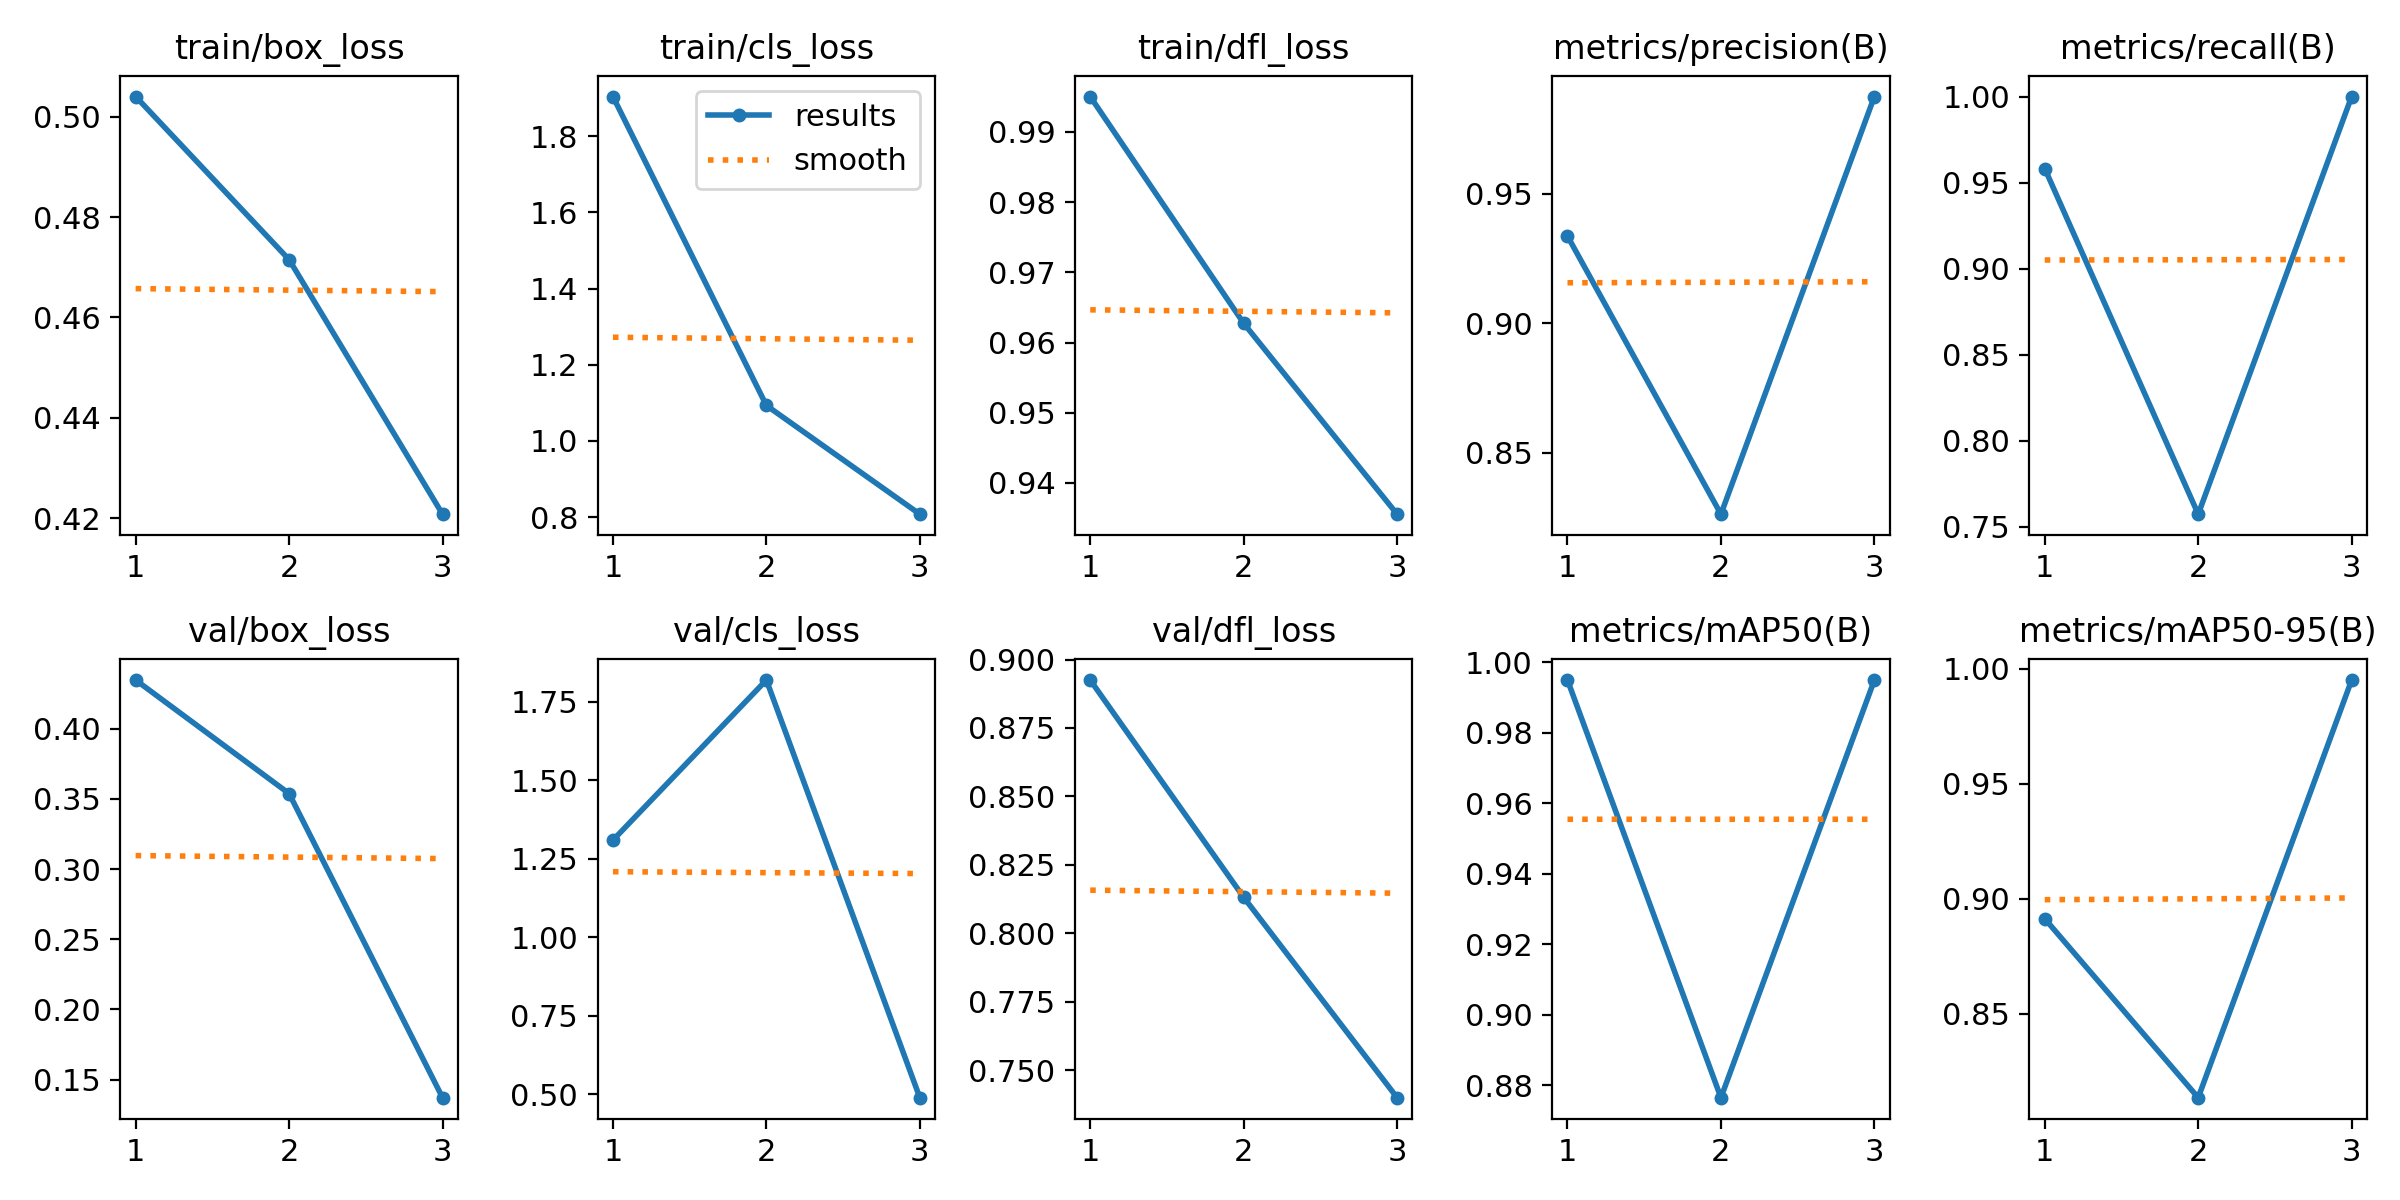

Source data for this figure (header and first rows):
epoch, train/box_loss, train/cls_loss, train/dfl_loss, metrics/precision(B), metrics/recall(B), metrics/mAP50(B), metrics/mAP50-95(B), val/box_loss, val/cls_loss, val/dfl_loss, lr/pg0, lr/pg1, lr/pg2
1, 0.5041, 1.904, 0.995, 0.9337, 0.9582, 0.995, 0.8913, 0.4346, 1.309, 0.8925, 0.0004134, 0.0004134, 0.0004134
2, 0.4715, 1.093, 0.9627, 0.8263, 0.7573, 0.8764, 0.8136, 0.3538, 1.819, 0.8132, 0.0005561, 0.0005561, 0.0005561
3, 0.4208, 0.8078, 0.9356, 0.9876, 1, 0.995, 0.995, 0.1371, 0.4888, 0.74, 0.0004239, 0.0004239, 0.0004239
